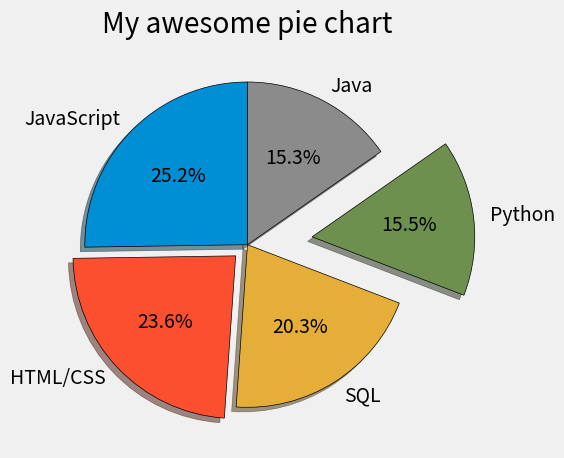

Write the Python code that produced this figure.
from matplotlib import pyplot as plt
plt.style.use('fivethirtyeight')

# slices=[120,80,30,20]             #create a list with any values 

# colors=['blue','red','yellow','green']    #change colors of pie chart

# labels=['Sixty','Forty','Extra1','Extra2']      #apply labels to pie chart

# plt.pie(slices , labels = labels , colors = colors ,wedgeprops = {'edgecolor':'black'})        #plot a pie chart with some labels

#  shadow makes chart look 3D
#  startangle makes pic chart rotate by given angle value.
#  autopct tells percentage of pie chart occupied by different labels.



slices = [59219, 55466, 47544, 36443, 35917]

labels = ['JavaScript', 'HTML/CSS', 'SQL', 'Python', 'Java']

explode=[0,0.1,0,0.4,0]    #used to carve out pie for specific labels , 0.1 is radius distance and can be any value

plt.pie(slices , labels = labels , explode = explode , shadow = True ,
        startangle = 90 , autopct= '%1.1f%%' , wedgeprops = {'edgecolor':'black'}) 



plt.title('My awesome pie chart')
plt.tight_layout()
plt.savefig('plot(4.2).png')
plt.show()